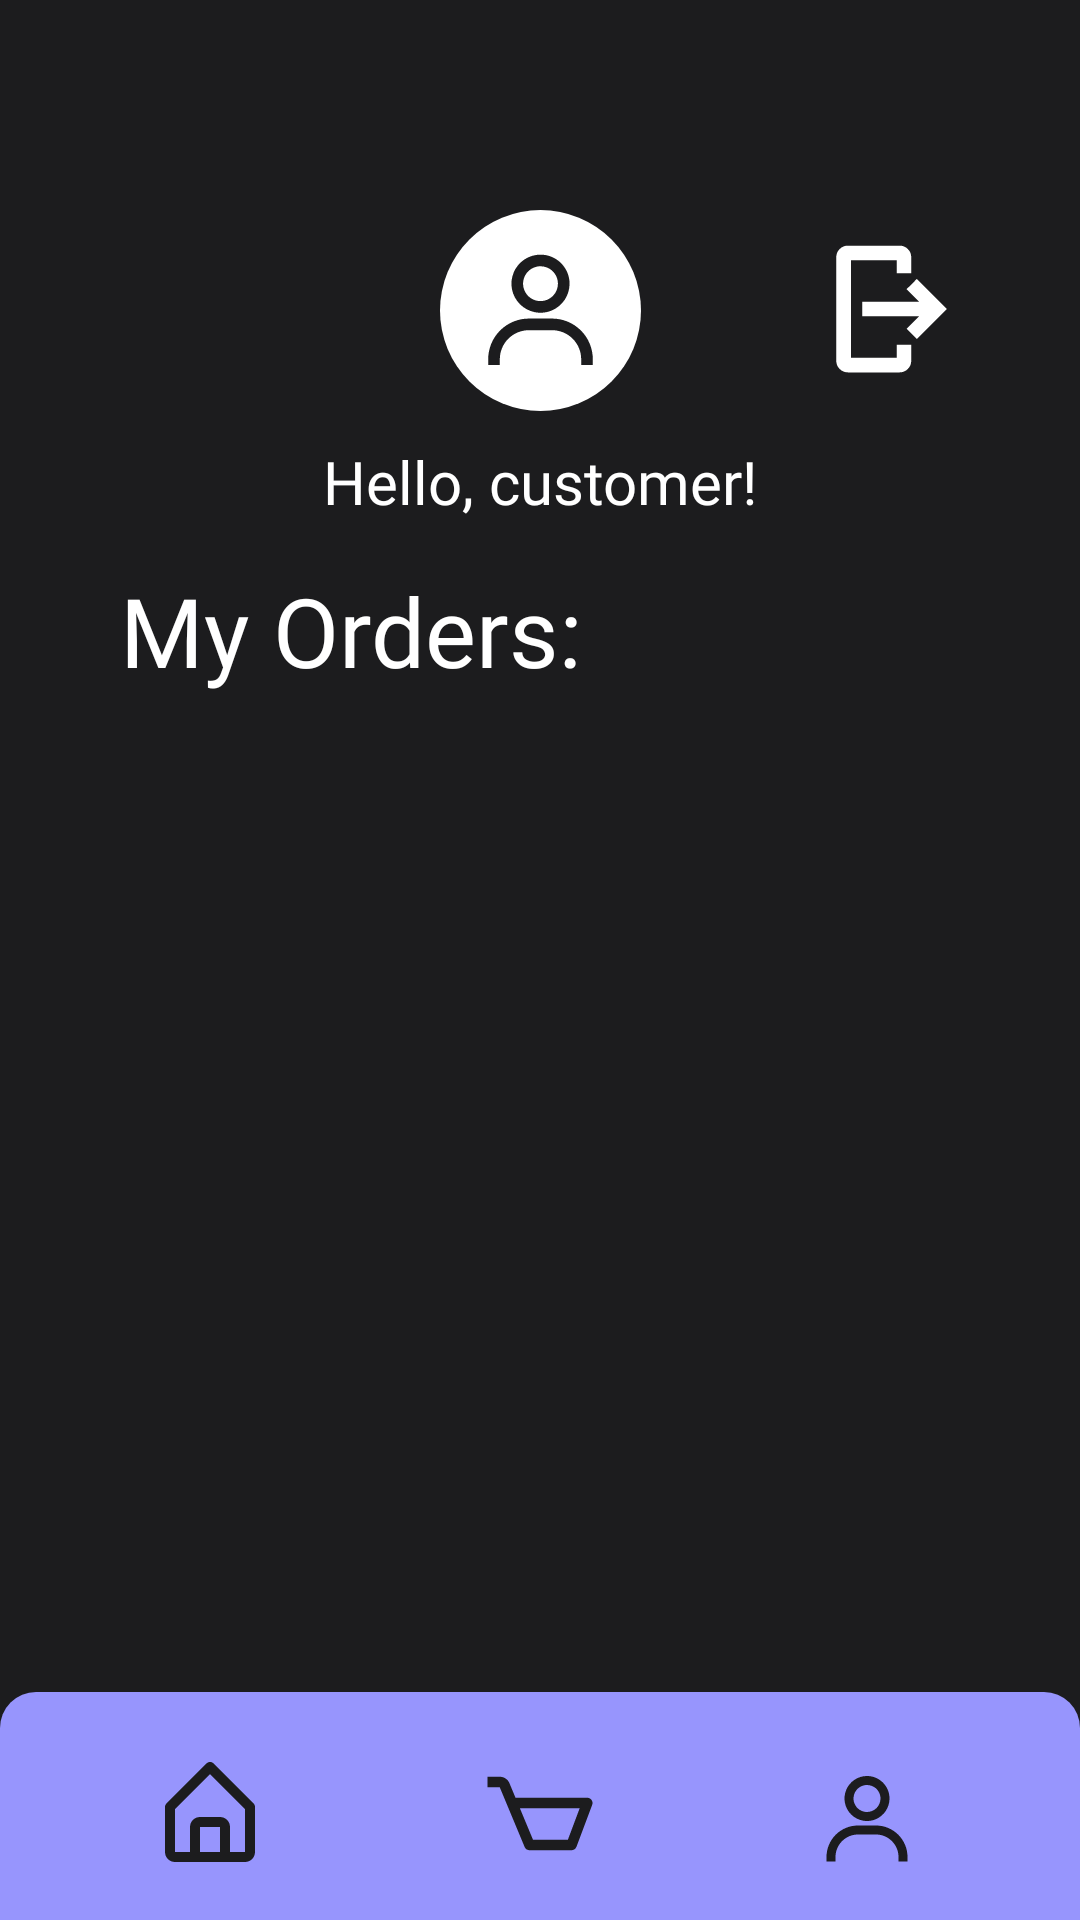

Layout XML and referenced resources for this Android screen:
<!-- AndroidManifest.xml: application theme Theme.Trpp -->
<!-- res/layout/activity_profile.xml -->
<?xml version="1.0" encoding="utf-8"?>
<androidx.constraintlayout.widget.ConstraintLayout xmlns:android="http://schemas.android.com/apk/res/android"
    xmlns:app="http://schemas.android.com/apk/res-auto"
    xmlns:tools="http://schemas.android.com/tools"
    android:layout_width="match_parent"
    android:layout_height="match_parent"
    android:background="@color/blackbackgroud"
    tools:context=".MainActivity">

        <androidx.constraintlayout.widget.ConstraintLayout
        android:layout_width="0dp"
        android:layout_height="76dp"
        android:background="@drawable/kruglye_ugli"
        app:layout_constraintBottom_toBottomOf="parent"
        app:layout_constraintEnd_toEndOf="parent"
        app:layout_constraintHorizontal_bias="0.0"
        app:layout_constraintStart_toStartOf="parent">

                <ImageButton
                    android:id="@+id/toProfileFromProfileButton"
                    android:layout_width="wrap_content"
                    android:layout_height="wrap_content"
                    android:layout_marginEnd="42dp"
                    android:background="@color/purplebottombutton"
                    android:contentDescription="dude_catalog_page"
                    app:layout_constraintBottom_toBottomOf="parent"
                    app:layout_constraintEnd_toEndOf="parent"
                    app:srcCompat="@drawable/ic_dude_not_bold" />

                <ImageButton
                    android:id="@+id/toCatalogButtonFromProfile"
                    android:layout_width="wrap_content"
                    android:layout_height="wrap_content"
                    android:layout_marginStart="40dp"
                    android:background="@color/purplebottombutton"
                    android:contentDescription="home_catalog_page"
                    app:layout_constraintBottom_toBottomOf="parent"
                    app:layout_constraintStart_toStartOf="parent"
                    app:srcCompat="@drawable/ic_home_bold" />

                <ImageButton
                    android:id="@+id/toOrdersFromProfileButton"
                    android:layout_width="wrap_content"
                    android:layout_height="wrap_content"
                    android:layout_marginBottom="4dp"
                    android:background="@color/purplebottombutton"
                    android:contentDescription="corzina_catalog_page"
                    app:layout_constraintBottom_toBottomOf="parent"
                    app:layout_constraintEnd_toEndOf="parent"
                    app:layout_constraintStart_toStartOf="parent"
                    app:srcCompat="@drawable/ic_corziba_not_bold"
                    />

        </androidx.constraintlayout.widget.ConstraintLayout>

        <ImageButton
            android:id="@+id/imageButton"
            android:layout_width="67dp"
            android:layout_height="67dp"
            android:layout_marginTop="70dp"
            android:background="@color/blackbackgroud"
            app:layout_constraintEnd_toEndOf="parent"
            app:layout_constraintStart_toStartOf="parent"
            app:layout_constraintTop_toTopOf="parent"
            app:srcCompat="@drawable/white_krug" />

        <ImageView
            android:id="@+id/imageView"
            android:layout_width="49dp"
            android:layout_height="45dp"
            app:layout_constraintBottom_toBottomOf="@+id/imageButton"
            app:layout_constraintEnd_toEndOf="@+id/imageButton"
            app:layout_constraintStart_toStartOf="@+id/imageButton"
            app:layout_constraintTop_toTopOf="@+id/imageButton"
            app:srcCompat="@drawable/ic__elik" />

        <TextView
            android:id="@+id/textView5"
            android:layout_width="wrap_content"
            android:layout_height="wrap_content"
            android:layout_marginTop="10dp"
            android:fontFamily="@font/gilroy_semibold"
            android:text="Hello, customer!"
            android:textColor="@color/white"
            android:textSize="20dp"
            app:layout_constraintEnd_toEndOf="parent"
            app:layout_constraintStart_toStartOf="parent"
            app:layout_constraintTop_toBottomOf="@+id/imageButton" />

        <TextView
            android:id="@+id/textView7"
            android:layout_width="wrap_content"
            android:layout_height="wrap_content"
            android:layout_marginStart="40dp"
            android:layout_marginTop="-220dp"
            android:fontFamily="@font/gilroy_semibold"
            android:text="@string/my_orders"
            android:textColor="@color/white"
            android:textSize="32dp"
            app:layout_constraintBottom_toBottomOf="parent"
            app:layout_constraintStart_toStartOf="parent"
            app:layout_constraintTop_toTopOf="parent" />

        <ImageButton
            android:id="@+id/exitFromProfile"
            android:layout_width="wrap_content"
            android:layout_height="wrap_content"
            android:layout_marginStart="20dp"
            android:layout_marginTop="80dp"
            android:background="@color/blackbackgroud"
            app:layout_constraintEnd_toEndOf="parent"
            app:layout_constraintStart_toEndOf="@+id/imageButton"
            app:layout_constraintTop_toTopOf="parent"
            app:srcCompat="@drawable/ic_logout" />

</androidx.constraintlayout.widget.ConstraintLayout>
<!-- resources referenced by this layout -->
<resources>
  <color name="blackbackgroud">#1C1C1E</color>
  <color name="purplebottombutton">#9795FD</color>
  <color name="white">#FFFFFFFF</color>
  <!-- drawable ic_corziba_not_bold (drawable) -->
  <vector xmlns:android="http://schemas.android.com/apk/res/android"
      android:width="66dp"
      android:height="55dp"
      android:viewportWidth="66"
      android:viewportHeight="55">
    <path
        android:pathData="M50.1885,19.0043C50.0275,18.7716 49.8126,18.5815 49.5621,18.4501C49.3115,18.3188 49.0329,18.2501 48.75,18.25H24.8328L22.8132,13.4025C22.5485,12.7641 22.1001,12.2188 21.5249,11.8356C20.9498,11.4524 20.2739,11.2486 19.5828,11.25H15.5V14.75H19.5828L27.8847,34.6738C28.0177,34.9925 28.2421,35.2648 28.5295,35.4563C28.8169,35.6479 29.1546,35.75 29.5,35.75H43.5C44.2297,35.75 44.8825,35.2968 45.1398,34.616L50.3898,20.616C50.489,20.3511 50.5225,20.0661 50.4874,19.7854C50.4524,19.5047 50.3498,19.2366 50.1885,19.0043ZM42.2872,32.25H30.6672L26.2922,21.75H46.2247L42.2872,32.25Z"
        android:fillColor="#1C1C1E"/>
  </vector>
  <!-- drawable ic_home_bold (drawable) -->
  <vector xmlns:android="http://schemas.android.com/apk/res/android"
      android:width="60dp"
      android:height="64dp"
      android:viewportWidth="60"
      android:viewportHeight="64">
    <path
        android:pathData="M18.3333,44.6667H41.6667C42.5507,44.6667 43.3986,44.3155 44.0237,43.6903C44.6488,43.0652 45,42.2174 45,41.3333V26.3333C45.0013,26.114 44.9592,25.8965 44.8763,25.6935C44.7933,25.4904 44.6711,25.3057 44.5167,25.15L31.1833,11.8167C30.8711,11.5062 30.4486,11.332 30.0083,11.332C29.568,11.332 29.1456,11.5062 28.8333,11.8167L15.5,25.15C15.3425,25.3043 15.2172,25.4884 15.1314,25.6915C15.0456,25.8947 15.0009,26.1128 15,26.3333V41.3333C15,42.2174 15.3512,43.0652 15.9763,43.6903C16.6014,44.3155 17.4493,44.6667 18.3333,44.6667ZM26.6667,41.3333V33H33.3333V41.3333H26.6667ZM18.3333,27.0167L30,15.35L41.6667,27.0167V41.3333H36.6667V33C36.6667,32.1159 36.3155,31.2681 35.6904,30.643C35.0652,30.0178 34.2174,29.6667 33.3333,29.6667H26.6667C25.7826,29.6667 24.9348,30.0178 24.3096,30.643C23.6845,31.2681 23.3333,32.1159 23.3333,33V41.3333H18.3333V27.0167Z"
        android:fillColor="#1C1C1E"/>
  </vector>
  <!-- drawable kruglye_ugli (drawable) -->
  <?xml version="1.0" encoding="utf-8"?>
  <shape
      xmlns:android="http://schemas.android.com/apk/res/android">
      <corners android:topLeftRadius="12dp"
          android:topRightRadius="12dp"/>
      <solid android:color="@color/purplebottombutton" />
  </shape>
  <!-- drawable white_krug (drawable) -->
  <?xml version="1.0" encoding="utf-8"?>
      <shape
          xmlns:android="http://schemas.android.com/apk/res/android">
          <corners android:topLeftRadius="90dp"
              android:topRightRadius="90dp"
              android:bottomLeftRadius="90dp"
              android:bottomRightRadius="90dp"/>
          <solid android:color="@color/white" />
      </shape>
  <string name="my_orders">My Orders:</string>
  <style name="Theme.Trpp" parent="Theme.MaterialComponents.DayNight.NoActionBar">
          
          <item name="colorPrimary">@color/purple_500</item>
          <item name="colorPrimaryVariant">@color/purple_700</item>
          <item name="colorOnPrimary">@color/white</item>
          
          <item name="colorSecondary">@color/teal_200</item>
          <item name="colorSecondaryVariant">@color/teal_700</item>
          <item name="colorOnSecondary">@color/black</item>
          
          <item name="android:statusBarColor" tools:targetApi="l">?attr/colorPrimaryVariant</item>
          
          <item name="windowNoTitle">true</item>
          <item name="android:windowFullscreen">true</item>
          <item name="android:windowActivityTransitions">true</item>
      </style>
  <color name="purple_500">#FF6200EE</color>
  <color name="purple_700">#FF3700B3</color>
  <color name="teal_200">#FF03DAC5</color>
  <color name="teal_700">#FF018786</color>
  <color name="black">#FF000000</color>
</resources>
